Run: headless pygame with SDL's dummy video driver; simulated clock (each Clock.tick advances the game by its frame time, no real sleeping); random seed 0; keys injected as events and as key.get_pressed() state; no mouse input.
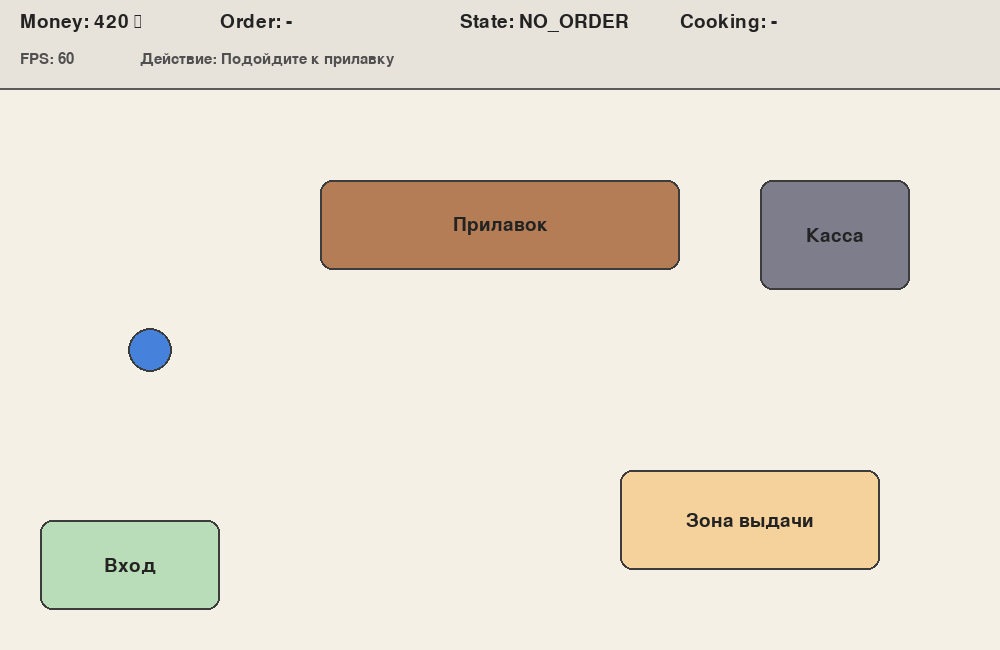
Frame 1 of 4 · flips 1–60 · no input
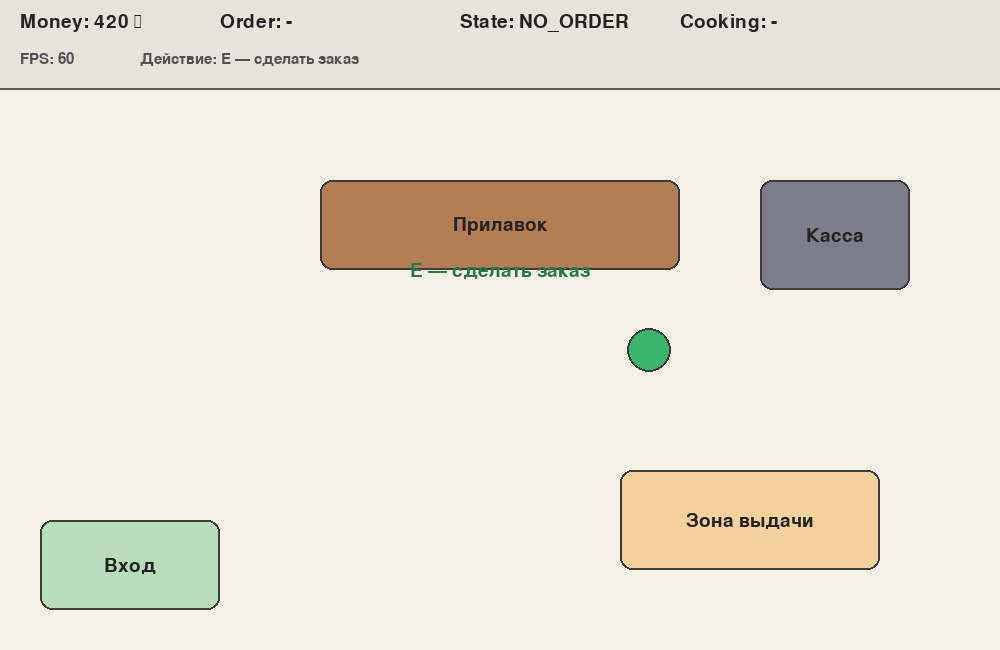
Frame 2 of 4 · flips 61–180 · tapped SPACE, RETURN · held RIGHT (→), D
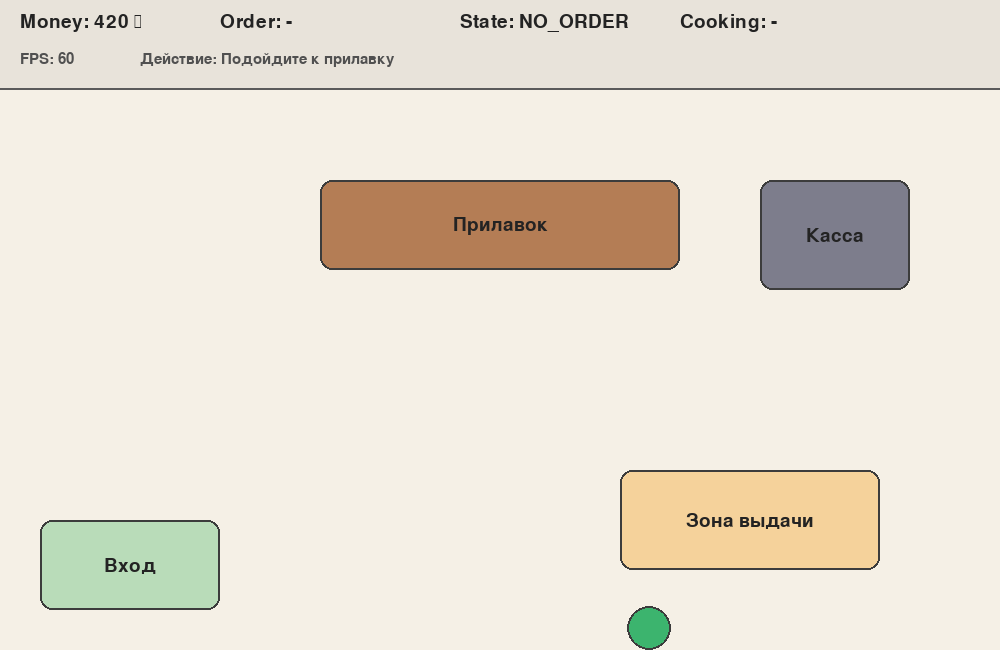
Frame 3 of 4 · flips 181–300 · held DOWN (↓), S
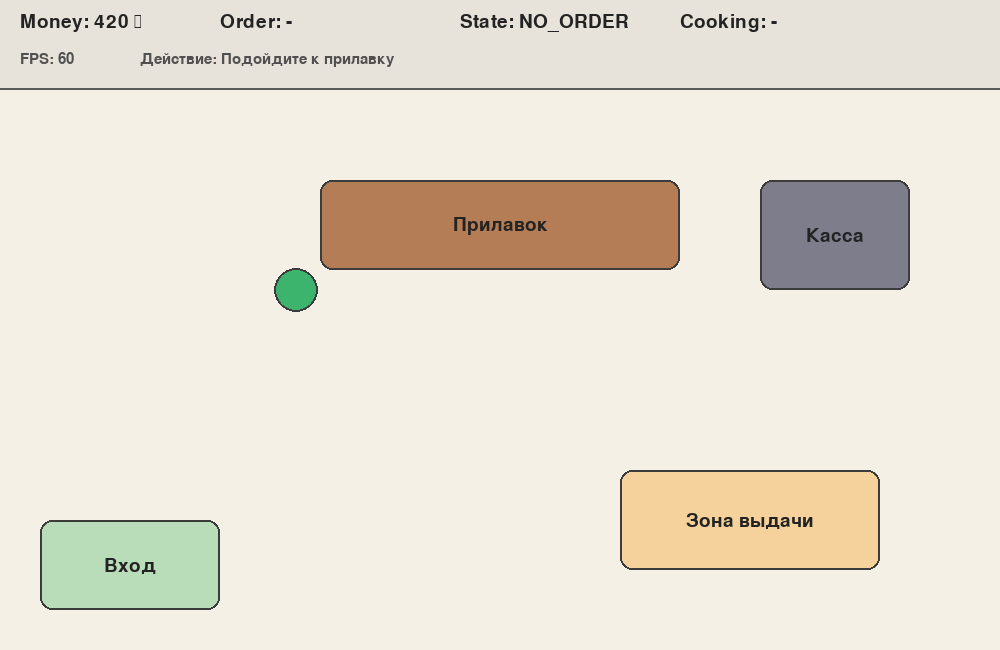
Frame 4 of 4 · flips 301–420 · held LEFT (←), A, UP (↑), W

The pygame program that drew these frames:

import pygame

# ------------------------------------------------------------
# Настройки окна
# ------------------------------------------------------------

WIDTH = 1000
HEIGHT = 650
FPS = 60
UI_HEIGHT = 88
# ------------------------------------------------------------
# Состояния заказа
# ------------------------------------------------------------

NO_ORDER = "NO_ORDER"
WAITING = "WAITING"
READY = "READY"
DONE = "DONE"

# ------------------------------------------------------------
# Цвета
# ------------------------------------------------------------

BG_COLOR = (245, 240, 230)

UI_PANEL_COLOR = (232, 227, 218)
UI_BORDER_COLOR = (90, 90, 90)

ENTRANCE_COLOR = (185, 220, 185)
COUNTER_COLOR = (180, 125, 85)
CASHIER_COLOR = (125, 125, 140)
PICKUP_COLOR = (245, 210, 155)
READY_PICKUP_COLOR = (140, 220, 150)

BORDER_COLOR = (60, 60, 60)
TEXT_COLOR = (35, 35, 35)
MUTED_TEXT_COLOR = (80, 80, 80)
ERROR_COLOR = (170, 60, 50)
SUCCESS_COLOR = (40, 120, 70)

MENU_PANEL_COLOR = (250, 246, 238)
MENU_OVERLAY_COLOR = (0, 0, 0, 70)

# ------------------------------------------------------------
# Зоны пекарни
# ------------------------------------------------------------

ENTRANCE_RECT = pygame.Rect(40, 520, 180, 90)

COUNTER_RECT = pygame.Rect(320, 180, 360, 90)
CASHIER_RECT = pygame.Rect(760, 180, 150, 110)

PICKUP_RECT = pygame.Rect(620, 470, 260, 100)

# Зона, в которой клиент может сделать заказ
COUNTER_INTERACTION_RECT = pygame.Rect(330, 285, 340, 85)

# Зона, в которой клиент может получить готовый заказ
PICKUP_INTERACTION_RECT = pygame.Rect(590, 440, 320, 150)

# Препятствия
OBSTACLES = [
    COUNTER_RECT,
    CASHIER_RECT,
]

# ------------------------------------------------------------
# Товары
# ------------------------------------------------------------

PRODUCTS_TEMPLATE = [
    {
        "name": "Хлеб",
        "price": 70,
        "stock": 3,
        "cook_time": 0.0,
    },
    {
        "name": "Булочка",
        "price": 90,
        "stock": 4,
        "cook_time": 0.0,
    },
    {
        "name": "Сэндвич",
        "price": 180,
        "stock": 2,
        "cook_time": 5.0,
    },
    {
        "name": "Кофе",
        "price": 140,
        "stock": 5,
        "cook_time": 3.0,
    },
]

PRODUCT_KEYS = {
    pygame.K_1: 0,
    pygame.K_2: 1,
    pygame.K_3: 2,
    pygame.K_4: 3,
    pygame.K_KP1: 0,
    pygame.K_KP2: 1,
    pygame.K_KP3: 2,
    pygame.K_KP4: 3,
}

# ------------------------------------------------------------
# Создание начального состояния
# ------------------------------------------------------------

def create_initial_state():
    """
    Создаёт начальное состояние приложения.
    """

    return {
        "running": True,
        "fps": 0.0,

        "money": 420,

        "products": [product.copy() for product in PRODUCTS_TEMPLATE],

        "menu_open": False,
        "message": "",

        "current_order": None,
        "order_state": NO_ORDER,

        "cook_time_left": 0.0,
        "cook_time_total": 0.0,

        "player": {
            "position": pygame.Vector2(150, 350),
            "radius": 22,
            "speed": 260.0,
            "color_index": 0,
            "colors": [
                (70, 130, 220),
                (60, 180, 110),
                (220, 90, 80),
                (230, 175, 60),
            ],
        },
    }

# ------------------------------------------------------------
# Вспомогательные функции состояния
# ------------------------------------------------------------

def get_player_rect(state):
    """
    Возвращает прямоугольник клиента по его текущим координатам.
    """

    player = state["player"]
    radius = player["radius"]

    rect = pygame.Rect(0, 0, radius * 2, radius * 2)
    rect.center = (
        round(player["position"].x),
        round(player["position"].y),
    )

    return rect


def get_message_color(message):
    # Ошибки показываем красным, успешные действия — зелёным,
    # обычные подсказки — нейтральным цветом.
    error_messages = {
        "Недостаточно денег",
        "Товар закончился",
        "Сначала завершите текущий заказ",
        "Сначала получите текущий заказ",
    }

    success_messages = {
        "Заказ принят",
        "Заказ готов",
        "Заказ получен",
    }

    if message in error_messages:
        return ERROR_COLOR

    if message in success_messages:
        return SUCCESS_COLOR

    return MUTED_TEXT_COLOR


def reset_completed_order(state):
    # После полученного заказа подготавливаем состояние к новому заказу.
    state["current_order"] = None
    state["order_state"] = NO_ORDER
    state["cook_time_left"] = 0.0
    state["cook_time_total"] = 0.0


def can_order(state):
    """
    Проверяет, может ли клиент сейчас открыть меню заказа.
    """

    if state["menu_open"]:
        return False

    # Если заказ готовится или уже готов, новый заказывать нельзя
    if state["order_state"] in (WAITING, READY):
        return False

    player_rect = get_player_rect(state)
    return player_rect.colliderect(COUNTER_INTERACTION_RECT)


def can_pickup(state):
    """
    Проверяет, может ли клиент сейчас получить заказ.
    """

    if state["order_state"] != READY:
        return False

    player_rect = get_player_rect(state)
    return player_rect.colliderect(PICKUP_INTERACTION_RECT)


def try_order(state, product_index):
    """
    Пытается оформить заказ выбранного товара.
    """

    # Если уже есть активный заказ, новый не оформляем
    if state["order_state"] in (WAITING, READY):
        state["message"] = "Сначала завершите текущий заказ"
        return

    product = state["products"][product_index]

    if product["stock"] <= 0:
        state["message"] = "Товар закончился"
        return

    if state["money"] < product["price"]:
        state["message"] = "Недостаточно денег"
        return

    # Успешный заказ
    state["money"] -= product["price"]
    product["stock"] -= 1

    state["current_order"] = product["name"]
    state["menu_open"] = False
    state["message"] = "Заказ принят"

    if product["cook_time"] > 0:
        state["order_state"] = WAITING
        state["cook_time_total"] = float(product["cook_time"])
        state["cook_time_left"] = float(product["cook_time"])
    else:
        state["order_state"] = READY
        state["cook_time_total"] = 0.0
        state["cook_time_left"] = 0.0

# ------------------------------------------------------------
# Обработка событий
# ------------------------------------------------------------

def handle_events(state):
    """
    Обрабатывает дискретные события:
    - закрытие окна;
    - Esc;
    - Space;
    - E;
    - выбор товара в меню.
    """

    for event in pygame.event.get():
        if event.type == pygame.QUIT:
            state["running"] = False

        elif event.type == pygame.KEYDOWN:
            # Выход
            if event.key == pygame.K_ESCAPE:
                state["running"] = False

            # Смена цвета клиента
            elif event.key == pygame.K_SPACE:
                player = state["player"]
                player["color_index"] = (
                    player["color_index"] + 1
                ) % len(player["colors"])

            # Взаимодействие
            elif event.key == pygame.K_e:
                # Если меню открыто — закрываем его без покупки
                if state["menu_open"]:
                    state["menu_open"] = False
                    state["message"] = "Меню закрыто"

                # Если можно получить заказ — получаем
                elif can_pickup(state):
                    state["order_state"] = DONE
                    state["message"] = "Заказ получен"

                # Если предыдущий заказ уже получен, начинаем новый цикл заказа
                elif can_order(state):
                    if state["order_state"] == DONE:
                        reset_completed_order(state)

                    state["menu_open"] = True
                    state["message"] = "Выберите товар"

                else:
                    if state["order_state"] in (WAITING, READY):
                        state["message"] = "Сначала получите текущий заказ"
                    else:
                        state["message"] = "Подойдите к прилавку"

            # Выбор товара в меню
            elif state["menu_open"] and event.key in PRODUCT_KEYS:
                product_index = PRODUCT_KEYS[event.key]
                try_order(state, product_index)

# ------------------------------------------------------------
# Движение клиента
# ------------------------------------------------------------

def handle_movement(state, dt):
    """
    Обрабатывает непрерывное движение клиента.
    """

    # Пока меню открыто, клиент остаётся на месте.
    if state["menu_open"]:
        return

    keys = pygame.key.get_pressed()

    direction = pygame.Vector2(0, 0)

    if keys[pygame.K_w]:
        direction.y -= 1

    if keys[pygame.K_s]:
        direction.y += 1

    if keys[pygame.K_a]:
        direction.x -= 1

    if keys[pygame.K_d]:
        direction.x += 1

    if direction.length_squared() == 0:
        return

    # Нормализация, чтобы диагональ не была быстрее
    direction = direction.normalize()

    player = state["player"]
    radius = player["radius"]
    speed = player["speed"]
    position = player["position"]

    # --------------------------------------------------------
    # Движение по X
    # --------------------------------------------------------

    new_x = position.x + direction.x * speed * dt
    new_x = max(radius, min(WIDTH - radius, new_x))

    test_rect = pygame.Rect(0, 0, radius * 2, radius * 2)
    test_rect.center = (round(new_x), round(position.y))

    blocked_x = any(
        test_rect.colliderect(obstacle)
        for obstacle in OBSTACLES
    )

    if not blocked_x:
        position.x = new_x

    # --------------------------------------------------------
    # Движение по Y
    # --------------------------------------------------------

    new_y = position.y + direction.y * speed * dt
    new_y = max(UI_HEIGHT + radius, min(HEIGHT - radius, new_y))

    test_rect = pygame.Rect(0, 0, radius * 2, radius * 2)
    test_rect.center = (round(position.x), round(new_y))

    blocked_y = any(
        test_rect.colliderect(obstacle)
        for obstacle in OBSTACLES
    )

    if not blocked_y:
        position.y = new_y

# ------------------------------------------------------------
# Обновление заказа
# ------------------------------------------------------------

def update_order(state, dt):
    """
    Обновляет состояние заказа во времени.

    Здесь используется таймер без time.sleep().
    """

    if state["order_state"] == WAITING:
        state["cook_time_left"] -= dt

        if state["cook_time_left"] <= 0:
            state["cook_time_left"] = 0.0
            state["order_state"] = READY
            state["message"] = "Заказ готов"

# ------------------------------------------------------------
# Вспомогательные функции отрисовки
# ------------------------------------------------------------

def draw_label(screen, font, text, rect, text_color=TEXT_COLOR):
    """
    Рисует текст по центру прямоугольника.
    """

    label = font.render(text, True, text_color)
    label_rect = label.get_rect(center=rect.center)
    screen.blit(label, label_rect)


def draw_centered_text(screen, font, text, center, text_color=TEXT_COLOR):
    """
    Рисует текст с центрированием по точке.
    """

    label = font.render(text, True, text_color)
    label_rect = label.get_rect(center=center)
    screen.blit(label, label_rect)


def draw_zone(
    screen,
    font,
    rect,
    color,
    label,
    border_color=BORDER_COLOR,
):
    """
    Рисует зону с рамкой и подписью.
    """

    pygame.draw.rect(
        screen,
        color,
        rect,
        border_radius=12,
    )

    pygame.draw.rect(
        screen,
        border_color,
        rect,
        width=2,
        border_radius=12,
    )

    draw_label(screen, font, label, rect)

# ------------------------------------------------------------
# Отрисовка меню
# ------------------------------------------------------------

def draw_menu(screen, fonts, state):
    """
    Рисует меню заказа.
    """

    overlay = pygame.Surface((WIDTH, HEIGHT), pygame.SRCALPHA)
    overlay.fill(MENU_OVERLAY_COLOR)
    screen.blit(overlay, (0, 0))

    panel_width = 680
    panel_height = 420

    panel = pygame.Rect(0, 0, panel_width, panel_height)
    panel.center = (WIDTH // 2, HEIGHT // 2)

    pygame.draw.rect(
        screen,
        MENU_PANEL_COLOR,
        panel,
        border_radius=14,
    )

    pygame.draw.rect(
        screen,
        BORDER_COLOR,
        panel,
        width=2,
        border_radius=14,
    )

    title_font = fonts["title"]
    normal_font = fonts["normal"]
    small_font = fonts["small"]

    draw_centered_text(
        screen,
        title_font,
        "Меню заказа",
        (panel.centerx, panel.y + 35),
        TEXT_COLOR,
    )

    money_text = normal_font.render(
        f"Деньги: {state['money']} руб.",
        True,
        TEXT_COLOR,
    )

    screen.blit(money_text, (panel.x + 30, panel.y + 65))

    y = panel.y + 110

    for i, product in enumerate(state["products"]):
        line = (
            f"{i + 1}. {product['name']} — {product['price']} руб. | "
            f"Остаток: {product['stock']} | "
            f"Время: {product['cook_time']:.0f} с"
        )

        color = TEXT_COLOR if product["stock"] > 0 else ERROR_COLOR

        line_text = normal_font.render(line, True, color)
        screen.blit(line_text, (panel.x + 30, y))

        y += 42

    if state["message"]:
        message_text = small_font.render(
            state["message"],
            True,
            get_message_color(state["message"]),
        )

        screen.blit(
            message_text,
            message_text.get_rect(
                center=(panel.centerx, panel.bottom - 70)
            ),
        )

    hint_text = small_font.render(
        "1–4 — выбрать | E — закрыть без покупки",
        True,
        MUTED_TEXT_COLOR,
    )

    screen.blit(
        hint_text,
        hint_text.get_rect(
            center=(panel.centerx, panel.bottom - 35)
        ),
    )
# ------------------------------------------------------------
# Индикатор приготовления
# ------------------------------------------------------------

def draw_cooking_indicator(screen, fonts, state):
    """
    Отображает индикатор приготовления:
    - название товара;
    - оставшееся время;
    - графическую полосу прогресса.

    Функция только читает состояние, но не изменяет его.
    """

    if state["order_state"] == WAITING:
        panel = pygame.Rect(WIDTH // 2 - 180, 100, 360, 86)

        pygame.draw.rect(
            screen,
            MENU_PANEL_COLOR,
            panel,
            border_radius=10,
        )

        pygame.draw.rect(
            screen,
            BORDER_COLOR,
            panel,
            width=2,
            border_radius=10,
        )

        font = fonts["normal"]
        small_font = fonts["small"]

        title = font.render(
            f"Готовится: {state['current_order']}",
            True,
            TEXT_COLOR,
        )
        screen.blit(title, (panel.x + 14, panel.y + 8))

        time_label = small_font.render(
            f"Осталось: {state['cook_time_left']:.1f} с",
            True,
            MUTED_TEXT_COLOR,
        )
        screen.blit(time_label, (panel.x + 14, panel.y + 38))

        # Полоса прогресса
        bar_rect = pygame.Rect(
            panel.x + 14,
            panel.y + 62,
            panel.width - 28,
            14,
        )

        pygame.draw.rect(
            screen,
            (210, 210, 210),
            bar_rect,
            border_radius=6,
        )

        if state["cook_time_total"] > 0:
            progress = 1.0 - (
                state["cook_time_left"] / state["cook_time_total"]
            )
        else:
            progress = 1.0

        progress = max(0.0, min(1.0, progress))
        filled_width = int(bar_rect.width * progress)

        if filled_width > 0:
            fill_rect = pygame.Rect(
                bar_rect.x,
                bar_rect.y,
                filled_width,
                bar_rect.height,
            )

            pygame.draw.rect(
                screen,
                SUCCESS_COLOR,
                fill_rect,
                border_radius=6,
            )

    elif state["order_state"] == READY:
        font = fonts["normal"]

        label = font.render(
            f"Заказ готов: {state['current_order']}. Подойдите к зоне выдачи",
            True,
            SUCCESS_COLOR,
        )

        panel = pygame.Rect(WIDTH // 2 - 230, 100, 460, 40)

        pygame.draw.rect(
            screen,
            MENU_PANEL_COLOR,
            panel,
            border_radius=10,
        )

        pygame.draw.rect(
            screen,
            SUCCESS_COLOR,
            panel,
            width=2,
            border_radius=10,
        )

        screen.blit(label, label.get_rect(center=panel.center))


# ------------------------------------------------------------
# Отрисовка сцены
# ------------------------------------------------------------

def draw_scene(screen, fonts, state):
    """
    Рисует сцену пекарни.

    Эта функция только отображает состояние,
    но не изменяет его.
    """


    screen.fill(BG_COLOR)

    font = fonts["normal"]

    # Вход
    draw_zone(
        screen,
        font,
        ENTRANCE_RECT,
        ENTRANCE_COLOR,
        "Вход",
    )

    # Прилавок
    draw_zone(
        screen,
        font,
        COUNTER_RECT,
        COUNTER_COLOR,
        "Прилавок",
    )

    # Касса
    draw_zone(
        screen,
        font,
        CASHIER_RECT,
        CASHIER_COLOR,
        "Касса",
    )

    # Зона выдачи
    if state["order_state"] == READY:
        pickup_color = READY_PICKUP_COLOR
        pickup_label = "Выдача: готово"
        pickup_border = SUCCESS_COLOR
    else:
        pickup_color = PICKUP_COLOR
        pickup_label = "Зона выдачи"
        pickup_border = BORDER_COLOR

    draw_zone(
        screen,
        font,
        PICKUP_RECT,
        pickup_color,
        pickup_label,
        border_color=pickup_border,
    )

    # Клиент
    player = state["player"]

    player_pos = (
        round(player["position"].x),
        round(player["position"].y),
    )

    player_color = player["colors"][player["color_index"]]

    pygame.draw.circle(
        screen,
        player_color,
        player_pos,
        player["radius"],
    )

    pygame.draw.circle(
        screen,
        BORDER_COLOR,
        player_pos,
        player["radius"],
        width=2,
    )

    # Подсказка для заказа
    if can_order(state):
        draw_centered_text(
            screen,
            font,
            "E — сделать заказ",
            (
                COUNTER_INTERACTION_RECT.centerx,
                COUNTER_INTERACTION_RECT.top - 15,
            ),
            SUCCESS_COLOR,
        )

    # Подсказка для получения заказа
    if can_pickup(state):
        draw_centered_text(
            screen,
            font,
            "E — получить заказ",
            (
                PICKUP_INTERACTION_RECT.centerx,
                PICKUP_INTERACTION_RECT.top - 15,
            ),
            SUCCESS_COLOR,
        )

    # Меню заказа
    if state["menu_open"]:
        draw_menu(screen, fonts, state)






# ------------------------------------------------------------
# Получение текста доступного действия
# ------------------------------------------------------------

def get_action_text(state):
    """
    Возвращает текст доступного действия.
    """

    if state["menu_open"]:
        return "1–4 — выбрать | E — закрыть меню"

    if can_pickup(state):
        return "E — получить заказ"

    if can_order(state):
        return "E — сделать заказ"

    if state["order_state"] == READY:
        return "Подойдите к зоне выдачи"

    if state["order_state"] == WAITING:
        return "Ожидание приготовления заказа"

    if state["order_state"] == DONE:
        return "Заказ получен. Можно сделать новый заказ"

    return "Подойдите к прилавку"

# ------------------------------------------------------------
# Отрисовка интерфейса
# ------------------------------------------------------------

def draw_ui(screen, fonts, state):
    """
    Рисует информационную панель.

    Эта функция только отображает состояние,
    но не изменяет его.
    """

    panel_rect = pygame.Rect(0, 0, WIDTH, UI_HEIGHT)

    pygame.draw.rect(
        screen,
        UI_PANEL_COLOR,
        panel_rect,
    )

    pygame.draw.line(
        screen,
        UI_BORDER_COLOR,
        (0, UI_HEIGHT),
        (WIDTH, UI_HEIGHT),
        width=2,
    )

    font = fonts["normal"]
    small_font = fonts["small"]

    # Первая строка
    money_text = font.render(
        f"Money: {state['money']} ₽",
        True,
        TEXT_COLOR,
    )

    order_name = state["current_order"]
    if order_name is None:
        order_name = "-"

    order_text = font.render(
        f"Order: {order_name}",
        True,
        TEXT_COLOR,
    )

    state_text = font.render(
        f"State: {state['order_state']}",
        True,
        TEXT_COLOR,
    )

    if state["order_state"] == WAITING:
        cooking_text = font.render(
            f"Cooking: {state['cook_time_left']:.1f} s",
            True,
            TEXT_COLOR,
        )
    else:
        cooking_text = font.render(
            "Cooking: -",
            True,
            TEXT_COLOR,
        )

    screen.blit(money_text, (20, 12))
    screen.blit(order_text, (220, 12))
    screen.blit(state_text, (460, 12))
    screen.blit(cooking_text, (680, 12))

    # Вторая строка
    fps_text = small_font.render(
        f"FPS: {state['fps']:.0f}",
        True,
        MUTED_TEXT_COLOR,
    )

    action_text = small_font.render(
        f"Действие: {get_action_text(state)}",
        True,
        MUTED_TEXT_COLOR,
    )

    screen.blit(fps_text, (20, 52))
    screen.blit(action_text, (140, 52))

    # Сообщение внизу экрана, если меню закрыто
    if not state["menu_open"] and state["message"]:
        message_text = small_font.render(
            state["message"],
            True,
            get_message_color(state["message"]),
        )

        screen.blit(message_text, (20, HEIGHT - 32))

# ------------------------------------------------------------
# Главная функция
# ------------------------------------------------------------

def main():
    """
    Главная функция приложения.
    """

    pygame.init()

    screen = pygame.display.set_mode((WIDTH, HEIGHT))
    pygame.display.set_caption("Симулятор пекарни. Этап 1")

    clock = pygame.time.Clock()

    fonts = {
        "normal": pygame.font.Font(None, 28),
        "small": pygame.font.Font(None, 22),
        "title": pygame.font.Font(None, 36),
    }

    state = create_initial_state()

    try:
        while state["running"]:
            dt = clock.tick(FPS) / 1000.0
            state["fps"] = clock.get_fps()

            # События
            handle_events(state)

            # Движение
            handle_movement(state, dt)

            # Обновление заказа
            update_order(state, dt)

            # Отрисовка сцены
            draw_scene(screen, fonts, state)

            # Индикатор приготовления / готовности заказа
            draw_cooking_indicator(screen, fonts, state)

            # Отрисовка интерфейса
            draw_ui(screen, fonts, state)

            # Показ кадра
            pygame.display.flip()

    finally:
        pygame.quit()


# ------------------------------------------------------------
# Точка входа
# ------------------------------------------------------------

if __name__ == "__main__":
    main()
